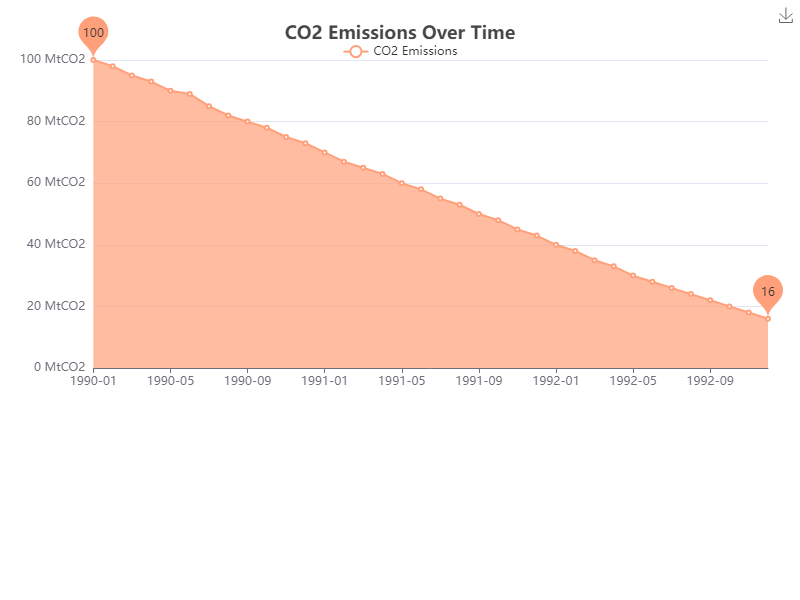

The table this chart was drawn from, first rows:
Date, CO2 Emissions
1990-01, 100
1990-02, 98
1990-03, 95
1990-04, 93
1990-05, 90
1990-06, 89
1990-07, 85
1990-08, 82
1990-09, 80
1990-10, 78
1990-11, 75
1990-12, 73
1991-01, 70
1991-02, 67
1991-03, 65
1991-04, 63
1991-05, 60
1991-06, 58
1991-07, 55
1991-08, 53
1991-09, 50
1991-10, 48
1991-11, 45
1991-12, 43
1992-01, 40
1992-02, 38
1992-03, 35
1992-04, 33
1992-05, 30
1992-06, 28
1992-07, 26
1992-08, 24
1992-09, 22
1992-10, 20
1992-11, 18
1992-12, 16
